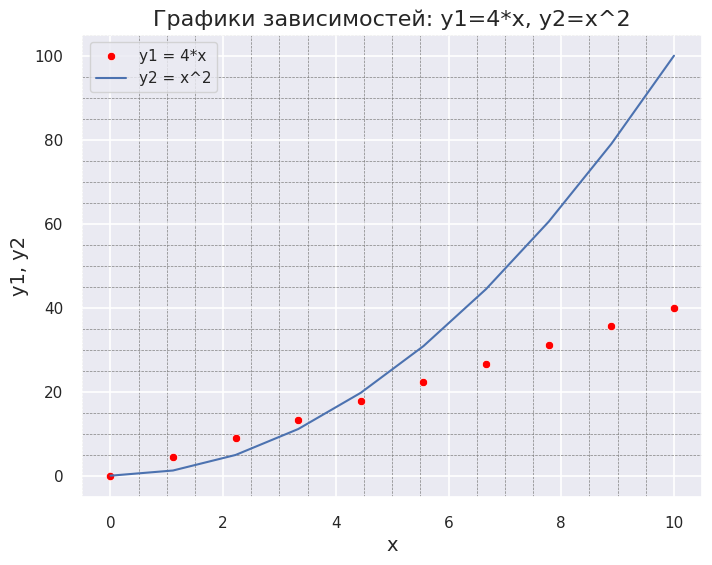

Reproduce this figure in Python.
import numpy as np
import seaborn as sns
import matplotlib.pyplot as plt
from matplotlib.ticker import AutoMinorLocator

sns.set_theme()
x = np.linspace(0, 10, 10)
y1 = 4*x
y2 = x**2

fig, ax = plt.subplots(figsize=(8, 6))
ax.set_title('Графики зависимостей: y1=4*x, y2=x^2', fontsize=16)
ax.set_xlabel('x', fontsize=14)
ax.set_ylabel('y1, y2', fontsize=14)

sns.scatterplot(x=x, y=y1, color='red', label='y1 = 4*x', ax=ax)
sns.lineplot(x=x, y=y2, label='y2 = x^2', ax=ax)

ax.grid(which='major', linewidth=1.2)
ax.grid(which='minor', linestyle='--', color='gray', linewidth=0.5)
ax.xaxis.set_minor_locator(AutoMinorLocator())
ax.yaxis.set_minor_locator(AutoMinorLocator())
ax.tick_params(which='major', length=10, width=2)
ax.tick_params(which='minor', length=5, width=1)
ax.legend()

plt.show()
